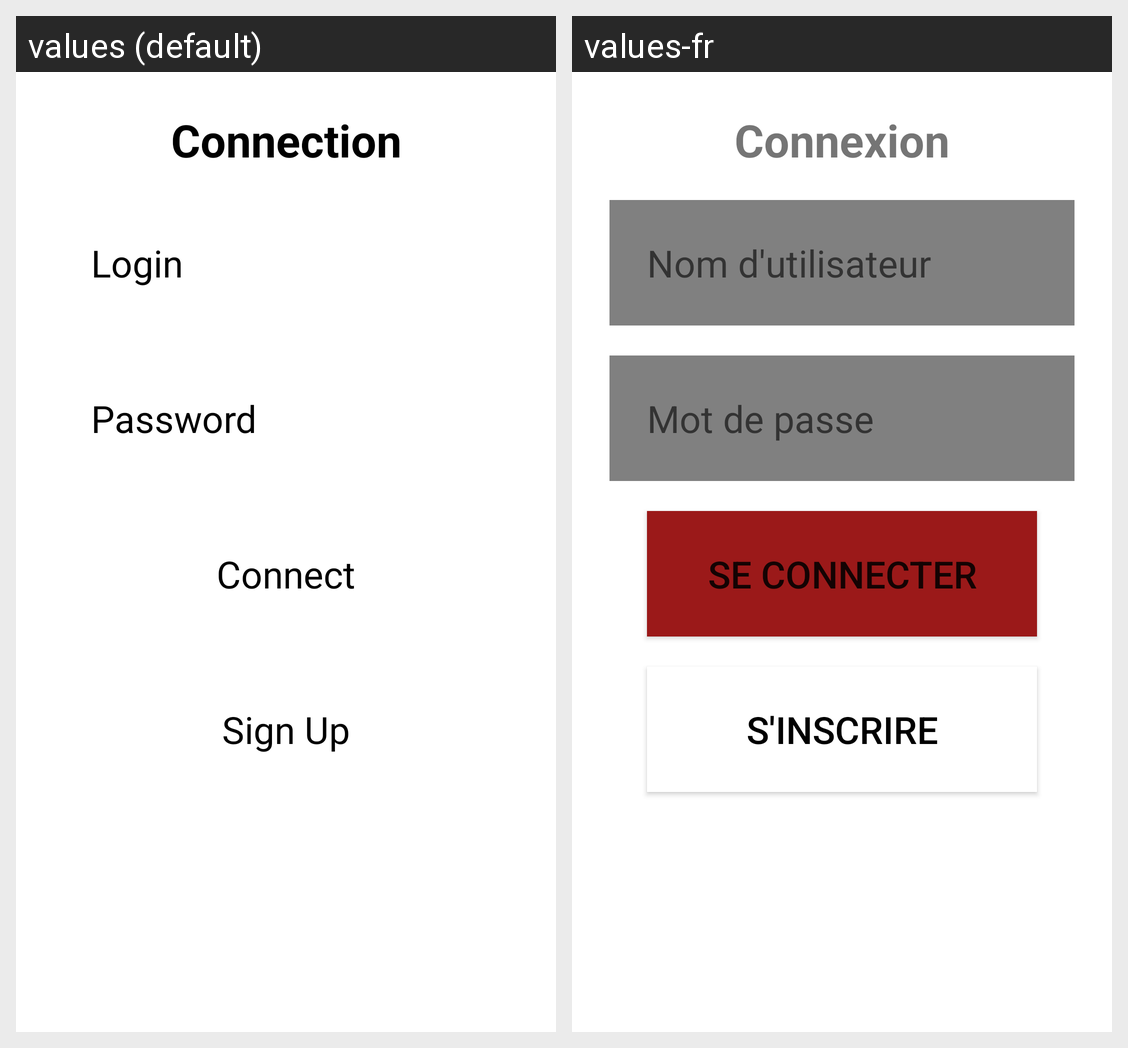

Locale-by-locale string values for the Android screen shown in this grid:
Android screen res/layout/activity_main.xml rendered under 2 locales, left to right: values (default), values-fr. Device: Nexus 5 (rendered at 1080×1920; each locale shown at half size, 540×960, under a caption strip naming it); theme Theme.Projet3.
Strings drawn on this screen, with the default value and each locale's value (text and hints the layout hard-codes, and strings that could not be matched under every locale, appear in the picture but are not listed):

connection
  values: Connection
  values-fr: Connexion

login
  values: Login
  values-fr: Nom d'utilisateur

password
  values: Password
  values-fr: Mot de passe

connect
  values: Connect
  values-fr: Se connecter

sign_up
  values: Sign Up
  values-fr: S'inscrire
